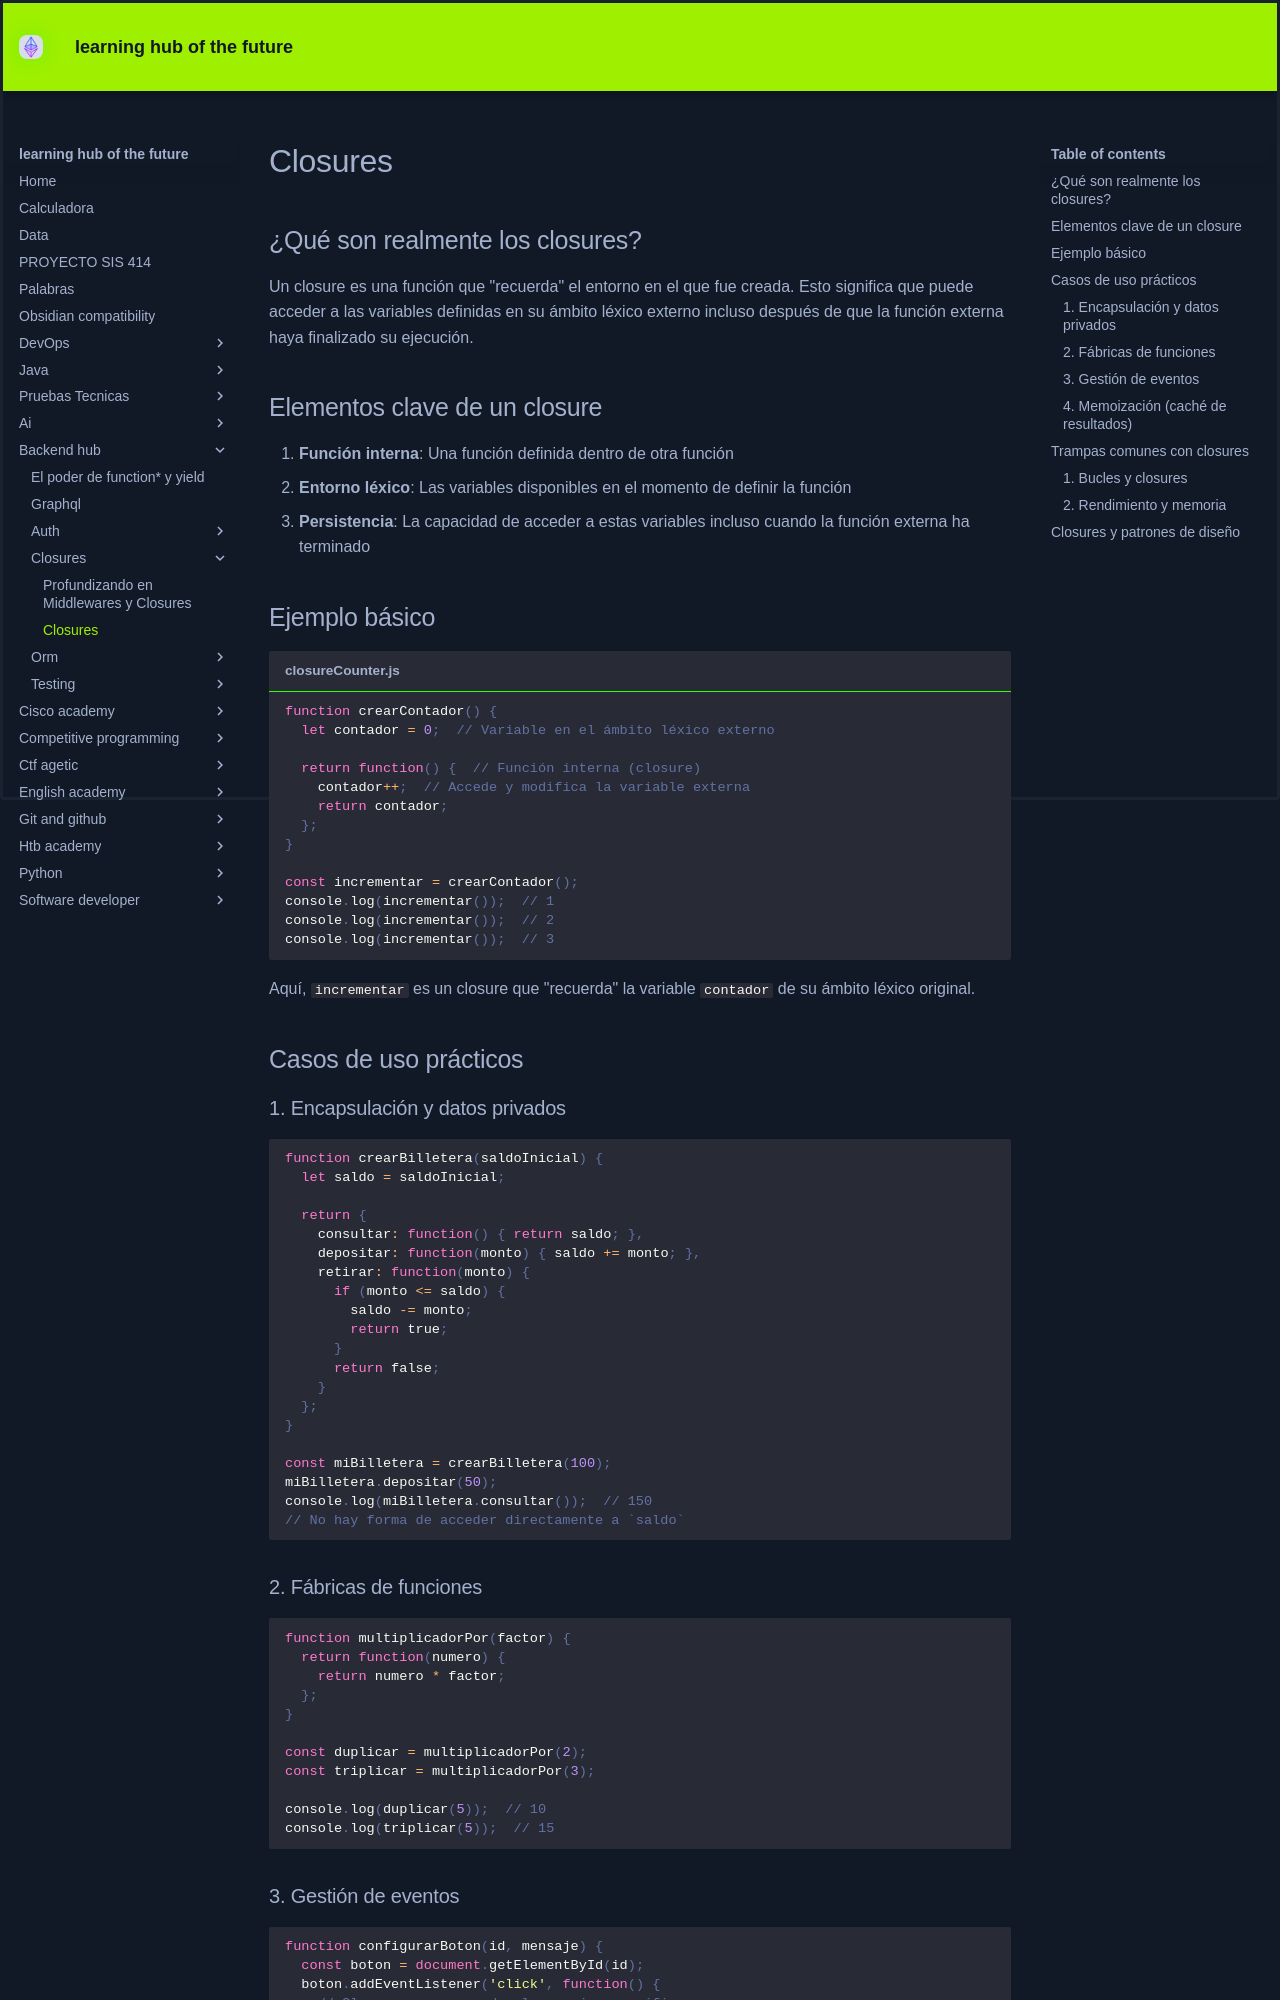

repository: KEVIN-117/learning-docs · page: backend-hub/closures/closures/index.html · generator: mkdocs

## ¿Qué son realmente los closures?

Un closure es una función que "recuerda" el entorno en el que fue creada. Esto significa que puede acceder a las variables definidas en su ámbito léxico externo incluso después de que la función externa haya finalizado su ejecución.

## Elementos clave de un closure

1. **Función interna**: Una función definida dentro de otra función
2. **Entorno léxico**: Las variables disponibles en el momento de definir la función
3. **Persistencia**: La capacidad de acceder a estas variables incluso cuando la función externa ha terminado

## Ejemplo básico

```javascript title="closureCounter.js" linenums="1"
function crearContador() {
  let contador = 0;  // Variable en el ámbito léxico externo
  
  return function() {  // Función interna (closure)
    contador++;  // Accede y modifica la variable externa
    return contador;
  };
}

const incrementar = crearContador();
console.log(incrementar());  // 1
console.log(incrementar());  // 2
console.log(incrementar());  // 3
```

Aquí, `incrementar` es un closure que "recuerda" la variable `contador` de su ámbito léxico original.

## Casos de uso prácticos

### 1. Encapsulación y datos privados

```javascript linenums="1"
function crearBilletera(saldoInicial) {
  let saldo = saldoInicial;
  
  return {
    consultar: function() { return saldo; },
    depositar: function(monto) { saldo += monto; },
    retirar: function(monto) {
      if (monto <= saldo) {
        saldo -= monto;
        return true;
      }
      return false;
    }
  };
}

const miBilletera = crearBilletera(100);
miBilletera.depositar(50);
console.log(miBilletera.consultar());  // 150
// No hay forma de acceder directamente a `saldo`
```

### 2. Fábricas de funciones

```javascript
function multiplicadorPor(factor) {
  return function(numero) {
    return numero * factor;
  };
}

const duplicar = multiplicadorPor(2);
const triplicar = multiplicadorPor(3);

console.log(duplicar(5));  // 10
console.log(triplicar(5));  // 15
```
